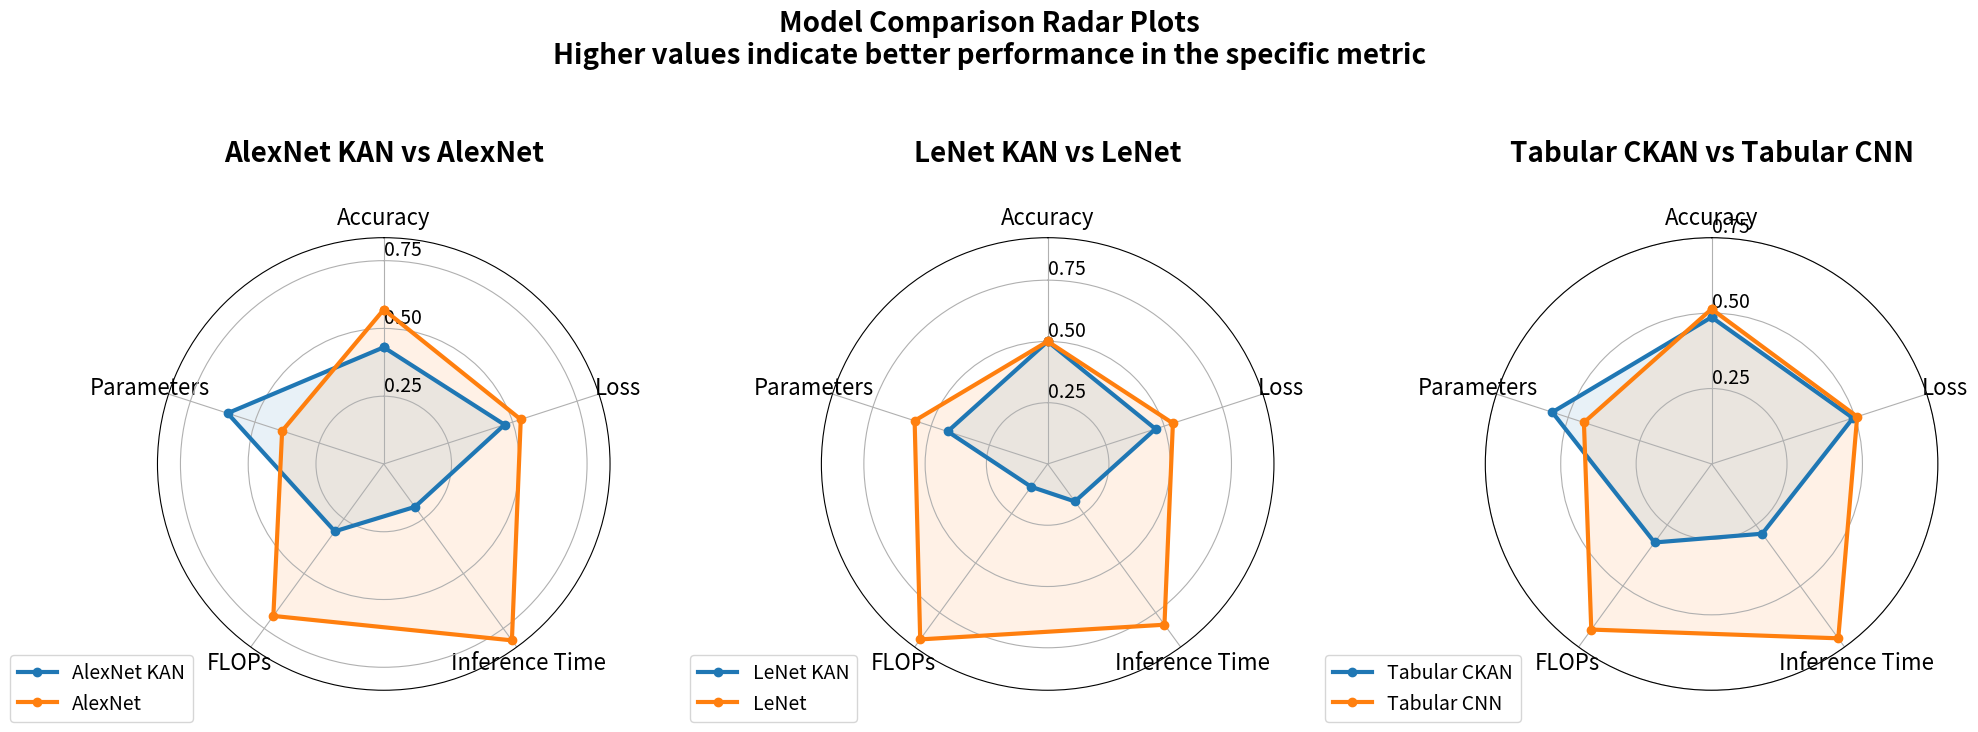

Recreate this plot in Python. (Note: this script raises an exception after producing the figure.)
import numpy as np
import pandas as pd
import matplotlib.pyplot as plt

# Set the font sizes
TITLE_SIZE = 20
LABEL_SIZE = 16
TICK_SIZE = 14
LEGEND_SIZE = 14

# Set the general font size
plt.rcParams['font.size'] = TICK_SIZE

# Data dictionary with all models and their metrics
data = {
    'AlexNet KAN': {
        'Accuracy': 42.79,
        'Loss': 2.62,
        'Inference Time': 0.0074,
        'FLOPs': 1611568352,
        'Parameters': 39756776
    },
    'AlexNet': {
        'Accuracy': 56.62,
        'Loss': 2.31,
        'Inference Time': 0.0018,
        'FLOPs': 714197696,
        'Parameters': 61100840
    },
    'LeNet KAN': {
        'Accuracy': 98.81,
        'Loss': 0.036,
        'Inference Time': 0.003,
        'FLOPs': 3298728,
        'Parameters': 82128
    },
    'LeNet': {
        'Accuracy': 98.89,
        'Loss': 0.031,
        'Inference Time': 0.0007,
        'FLOPs': 429128,
        'Parameters': 61750
    },
    'Tabular CKAN': {
        'Accuracy': 45.09,
        'Loss': 0.0172,
        'Inference Time': 0.0001,
        'FLOPs': 79861586,
        'Parameters': 6265998
    },
    'Tabular CNN': {
        'Accuracy': 47.61,
        'Loss': 0.0167,
        'Inference Time': 0.00004,
        'FLOPs': 37853010,
        'Parameters': 7818482
    }
}

def normalize_metric_ratio(val1, val2, inverse=False):
    """Normalize based on ratio between two values"""
    if val1 == val2:
        return 0.5, 0.5
    
    # For metrics where lower is better, invert the values
    if inverse:
        val1, val2 = 1/val1, 1/val2
    
    # Calculate ratio and normalize to [0,1]
    total = val1 + val2
    return val1/total, val2/total

def normalize_pair_data(model1_data, model2_data, inverse_metrics):
    """Normalize data for a pair of models using ratios"""
    normalized_data = {}, {}
    
    for metric in model1_data.keys():
        val1, val2 = model1_data[metric], model2_data[metric]
        inverse = metric in inverse_metrics
        norm1, norm2 = normalize_metric_ratio(val1, val2, inverse)
        normalized_data[0][metric] = norm1
        normalized_data[1][metric] = norm2
    
    return normalized_data[0], normalized_data[1]

# Create figure with three subplots
fig = plt.figure(figsize=(20, 7))

# Model pairs to compare
model_pairs = [
    ('AlexNet KAN', 'AlexNet'),
    ('LeNet KAN', 'LeNet'),
    ('Tabular CKAN', 'Tabular CNN')
]

# Categories and which ones should be inverted (lower is better)
categories = ['Accuracy', 'Loss', 'Inference Time', 'FLOPs', 'Parameters']
inverse_metrics = {'Loss', 'Inference Time', 'FLOPs', 'Parameters'}

for idx, (model1, model2) in enumerate(model_pairs, 1):
    # Create subplot
    ax = plt.subplot(1, 3, idx, polar=True)
    
    # Normalize data for this pair
    norm_data1, norm_data2 = normalize_pair_data(data[model1], data[model2], inverse_metrics)
    
    # Number of variables
    N = len(categories)
    
    # Angle of each axis
    angles = [n / float(N) * 2 * np.pi for n in range(N)]
    angles += angles[:1]
    
    # Get normalized values
    values1 = [norm_data1[cat] for cat in categories]
    values2 = [norm_data2[cat] for cat in categories]
    
    # Add the first value again to close the polygon
    values1 += values1[:1]
    values2 += values2[:1]
    
    # Plot
    ax.plot(angles, values1, 'o-', linewidth=3, label=model1)
    ax.fill(angles, values1, alpha=0.1)
    ax.plot(angles, values2, 'o-', linewidth=3, label=model2)
    ax.fill(angles, values2, alpha=0.1)
    
    # Fix axis to go in the right order and start at 12 o'clock
    ax.set_theta_offset(np.pi / 2)
    ax.set_theta_direction(-1)
    
    # Draw axis lines for each angle and label
    ax.set_xticks(angles[:-1])
    ax.set_xticklabels(categories, size=LABEL_SIZE)
    
    # Set the labels
    ax.set_rlabel_position(0)
    ax.set_rticks([0.25, 0.5, 0.75])
    ax.set_yticklabels(['0.25', '0.50', '0.75'], size=TICK_SIZE)
    
    # Add legend with larger font
    ax.legend(loc='upper right', bbox_to_anchor=(0.1, 0.1), fontsize=LEGEND_SIZE)
    
    # Add title with larger font and increased spacing
    plt.title(f'{model1} vs {model2}', size=TITLE_SIZE, y=1.15, weight='bold')
    
    # Add gridlines
    ax.grid(True)

plt.suptitle('Model Comparison Radar Plots\nHigher values indicate better performance in the specific metric', 
             size=TITLE_SIZE, weight='bold', y=1.05)

plt.tight_layout()
plt.savefig("graphs/model_comparison_radar_plots.png", dpi=300, bbox_inches="tight")
plt.show()
